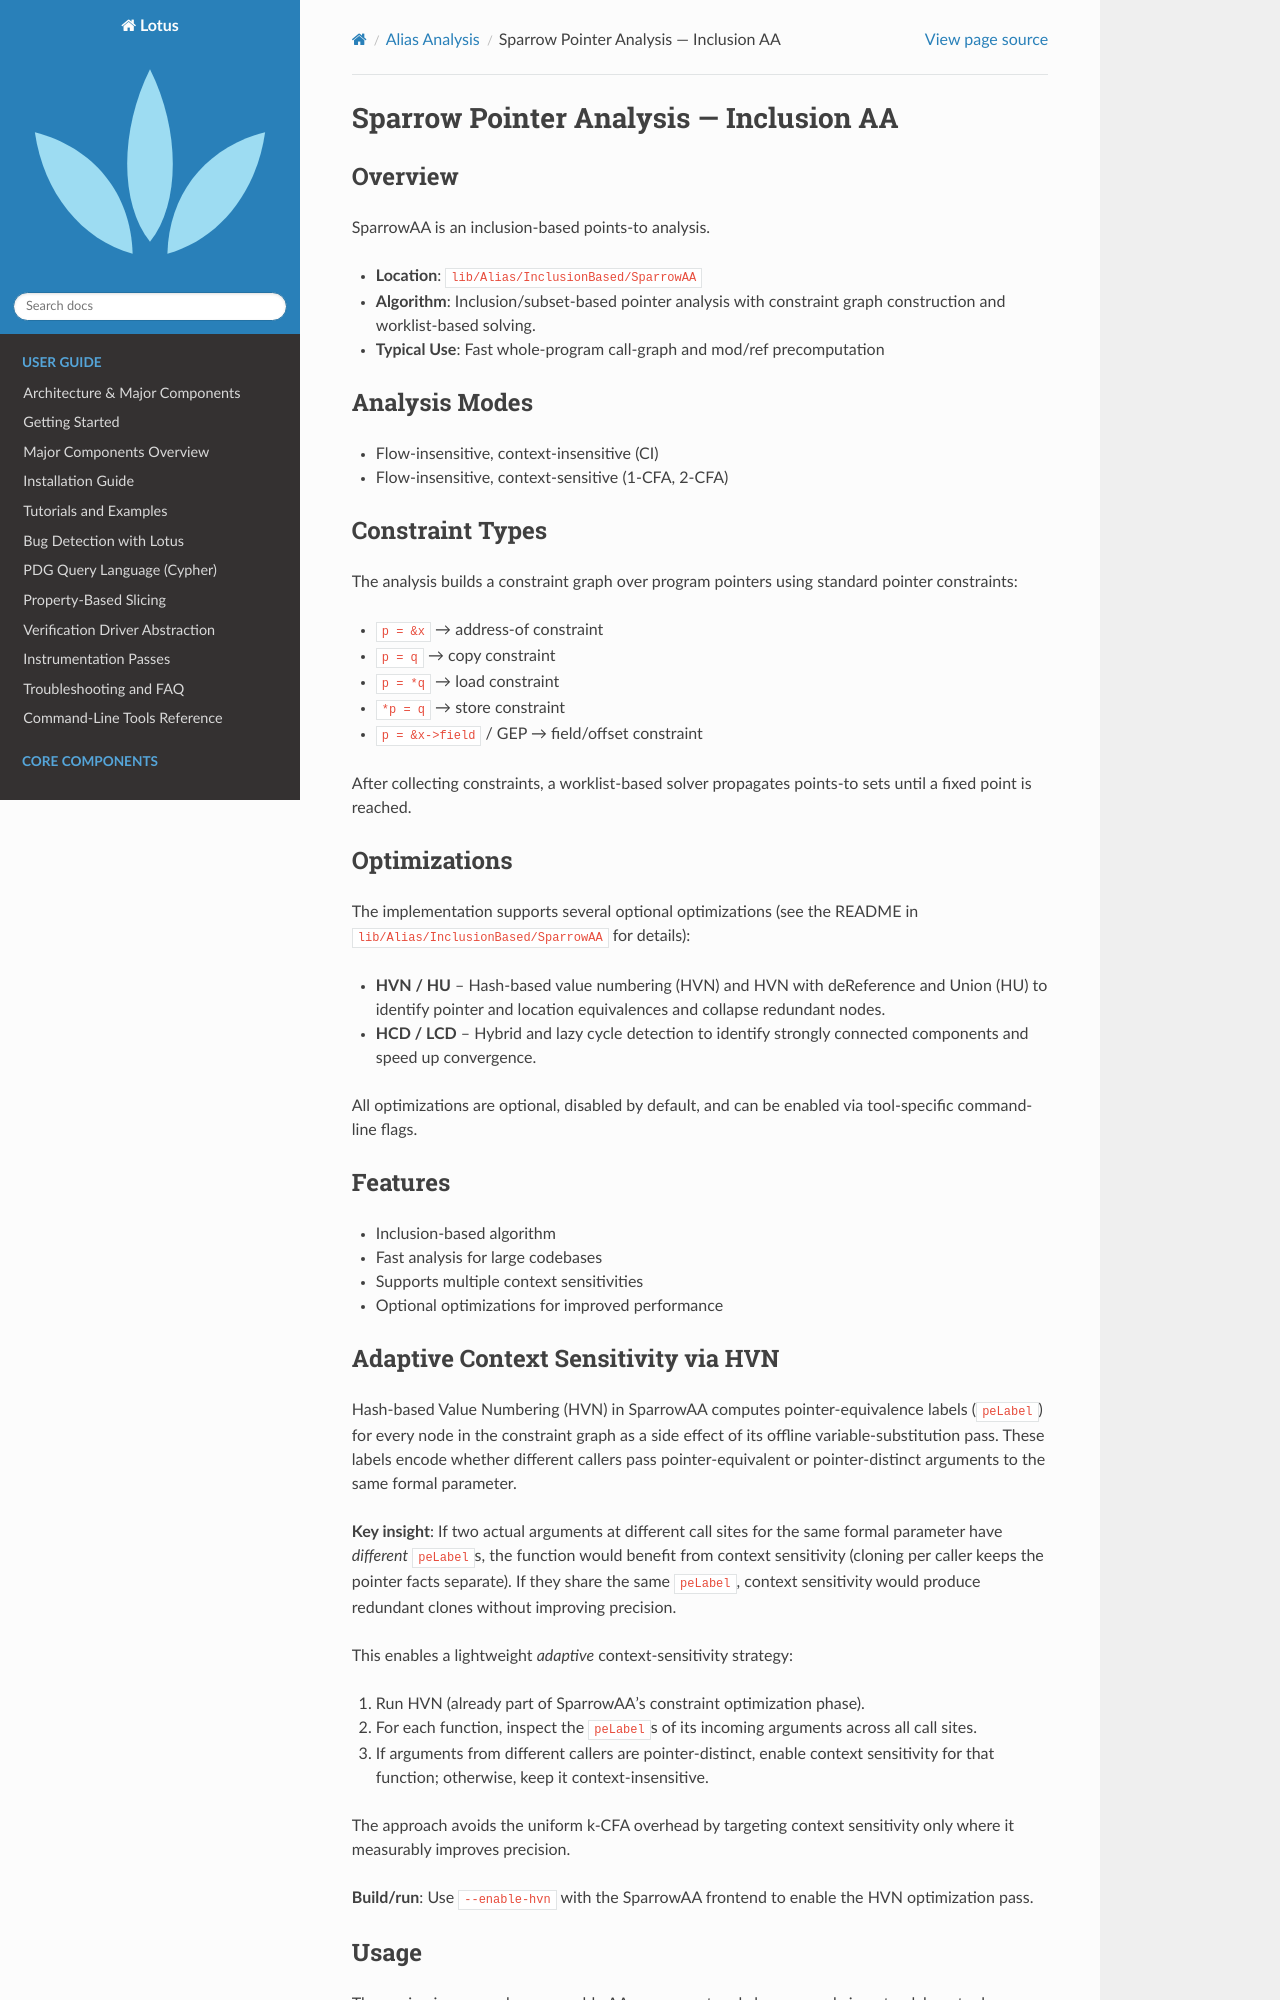

repository: ZJU-PL/lotus · page: alias/sparrowaa.html · generator: sphinx

========================================
Sparrow Pointer Analysis — Inclusion AA
========================================

Overview
========

SparrowAA is an inclusion-based points-to analysis.

* **Location**: ``lib/Alias/InclusionBased/SparrowAA``
* **Algorithm**: Inclusion/subset-based pointer analysis with constraint graph construction and worklist-based solving.
* **Typical Use**: Fast whole-program call-graph and mod/ref precomputation

Analysis Modes
==============

* Flow-insensitive, context-insensitive (CI)
* Flow-insensitive, context-sensitive (1-CFA, 2-CFA)

Constraint Types
================

The analysis builds a constraint graph over program pointers using standard
pointer constraints:

* ``p = &x`` → address-of constraint
* ``p = q`` → copy constraint
* ``p = *q`` → load constraint
* ``*p = q`` → store constraint
* ``p = &x->field`` / GEP → field/offset constraint

After collecting constraints, a worklist-based solver propagates points-to sets
until a fixed point is reached.

Optimizations
=============

The implementation supports several optional optimizations (see the README in
``lib/Alias/InclusionBased/SparrowAA`` for details):

* **HVN / HU** – Hash-based value numbering (HVN) and HVN with deReference
  and Union (HU) to identify pointer and location equivalences and collapse
  redundant nodes.
* **HCD / LCD** – Hybrid and lazy cycle detection to identify strongly
  connected components and speed up convergence.

All optimizations are optional, disabled by default, and can be enabled via
tool-specific command-line flags.

Features
========

* Inclusion-based algorithm
* Fast analysis for large codebases
* Supports multiple context sensitivities
* Optional optimizations for improved performance
